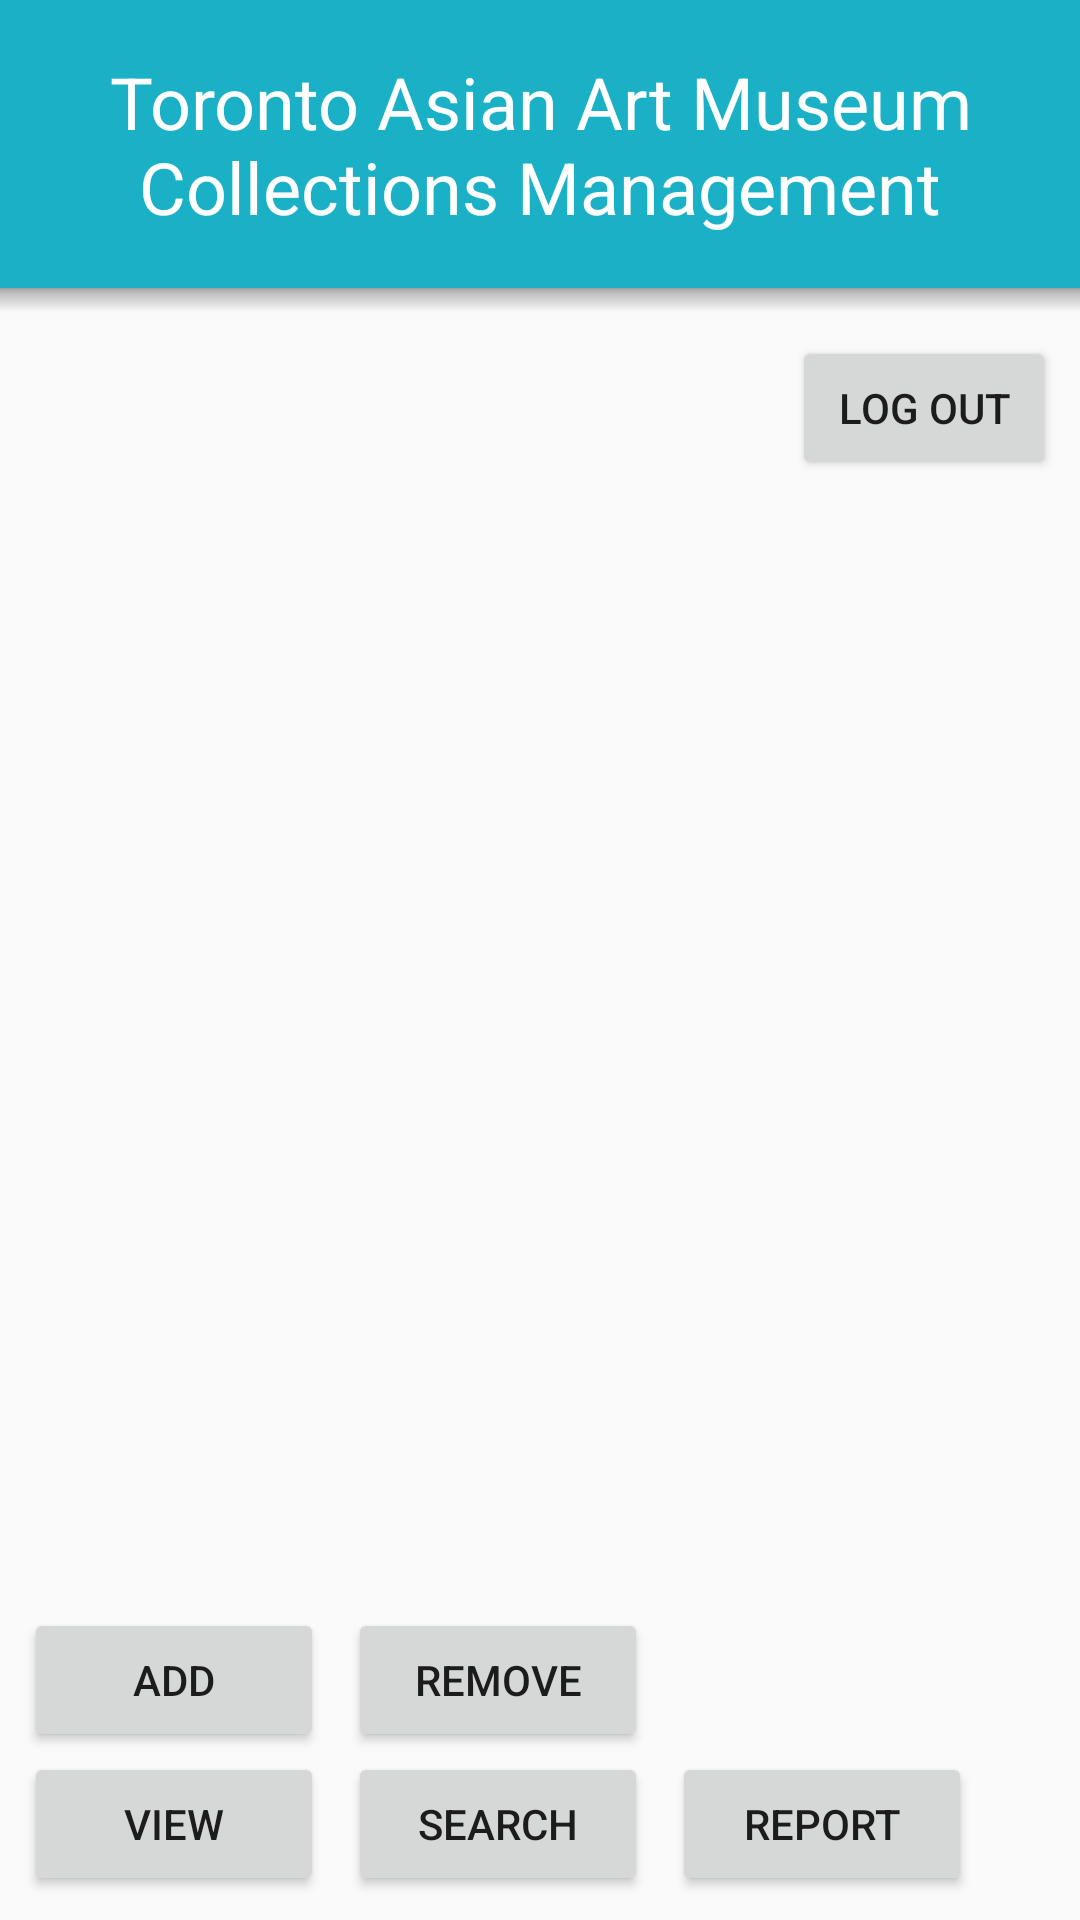

Write the Android layout XML for this screen, with the resource values it uses.
<!-- AndroidManifest.xml: application theme Theme.TAAMCMS -->
<!-- res/layout/admin_home_screen_fragment.xml -->
<?xml version="1.0" encoding="utf-8"?>
<androidx.constraintlayout.widget.ConstraintLayout xmlns:android="http://schemas.android.com/apk/res/android"
    xmlns:app="http://schemas.android.com/apk/res-auto"
    xmlns:tools="http://schemas.android.com/tools"
    android:layout_width="match_parent"
    android:layout_height="match_parent"
    android:fadingEdge="none">

    <TextView
        android:id="@+id/textView2"
        android:layout_width="match_parent"
        android:layout_height="96dp"
        android:background="#1AB1C6"
        android:elevation="1dp"
        android:fadingEdge="vertical"
        android:gravity="center"
        android:lineSpacingExtra="0sp"
        android:text="Toronto Asian Art Museum Collections Management"
        android:textAlignment="center"
        android:textColor="#FFFFFF"
        android:textSize="24sp"
        app:layout_constraintEnd_toEndOf="parent"
        app:layout_constraintStart_toStartOf="parent"
        app:layout_constraintTop_toTopOf="parent" />

    <View
        android:id="@+id/view2"
        android:layout_width="0dp"
        android:layout_height="8dp"
        android:background="@drawable/shadow"
        android:fadingEdge="none"
        app:layout_constraintEnd_toEndOf="parent"
        app:layout_constraintStart_toStartOf="parent"
        app:layout_constraintTop_toBottomOf="@+id/textView2" />

    <Button
        android:id="@+id/buttonBack"
        android:layout_width="wrap_content"
        android:layout_height="wrap_content"
        android:layout_marginTop="8dp"
        android:layout_marginEnd="8dp"
        android:layout_marginRight="8dp"
        android:text="Log Out"
        app:layout_constraintEnd_toEndOf="parent"
        app:layout_constraintTop_toBottomOf="@+id/view2" />

    <androidx.recyclerview.widget.RecyclerView
        android:id="@+id/recyclerView"
        android:layout_width="match_parent"
        android:layout_height="0dp"
        android:layout_marginTop="8dp"
        android:scrollbars="vertical"
        app:layout_constraintTop_toBottomOf="@+id/buttonBack"
        app:layout_constraintBottom_toTopOf="@+id/buttonAdd" />

    <Button
        android:id="@+id/buttonView"
        android:layout_width="100dp"
        android:layout_height="wrap_content"
        android:layout_marginStart="8dp"
        android:layout_marginLeft="8dp"
        android:layout_marginTop="8dp"
        android:layout_marginBottom="8dp"
        android:text="View"
        app:layout_constraintStart_toStartOf="parent"
        app:layout_constraintBottom_toBottomOf="parent" />

    <Button
        android:id="@+id/buttonSearch"
        android:layout_width="100dp"
        android:layout_height="wrap_content"
        android:layout_marginStart="8dp"
        android:layout_marginLeft="8dp"
        android:layout_marginTop="8dp"
        android:layout_marginBottom="8dp"
        android:text="Search"
        app:layout_constraintStart_toEndOf="@+id/buttonView"
        app:layout_constraintBottom_toBottomOf="parent" />

    <Button
        android:id="@+id/buttonAdd"
        android:layout_width="100dp"
        android:layout_height="wrap_content"
        android:layout_marginStart="8dp"
        android:layout_marginLeft="8dp"
        android:layout_marginTop="8dp"
        android:text="Add"
        app:layout_constraintStart_toStartOf="parent"
        app:layout_constraintBottom_toTopOf="@+id/buttonView" />

    <Button
        android:id="@+id/buttonRemove"
        android:layout_width="100dp"
        android:layout_height="wrap_content"
        android:layout_marginStart="8dp"
        android:layout_marginLeft="8dp"
        android:layout_marginTop="8dp"
        android:text="Remove"
        app:layout_constraintStart_toEndOf="@+id/buttonAdd"
        app:layout_constraintBottom_toTopOf="@+id/buttonSearch" />

    <Button
        android:id="@+id/buttonReport"
        android:layout_width="100dp"
        android:layout_height="wrap_content"
        android:layout_marginStart="8dp"
        android:layout_marginLeft="8dp"
        android:layout_marginTop="8dp"
        android:layout_marginBottom="8dp"
        android:text="Report"
        app:layout_constraintStart_toEndOf="@+id/buttonSearch"
        app:layout_constraintBottom_toBottomOf="parent" />

</androidx.constraintlayout.widget.ConstraintLayout>
<!-- resources referenced by this layout -->
<resources>
  <!-- drawable shadow (drawable) -->
  <shape xmlns:android="http://schemas.android.com/apk/res/android">
      <gradient
          android:startColor="#4D000000"
          android:endColor="@android:color/transparent"
          android:angle="270" />
  </shape>
  <style name="Theme.TAAMCMS" parent="Base.Theme.TAAMCMS" />
  <style name="Base.Theme.TAAMCMS" parent="Theme.AppCompat.Light.NoActionBar">
          
          
      </style>
</resources>
